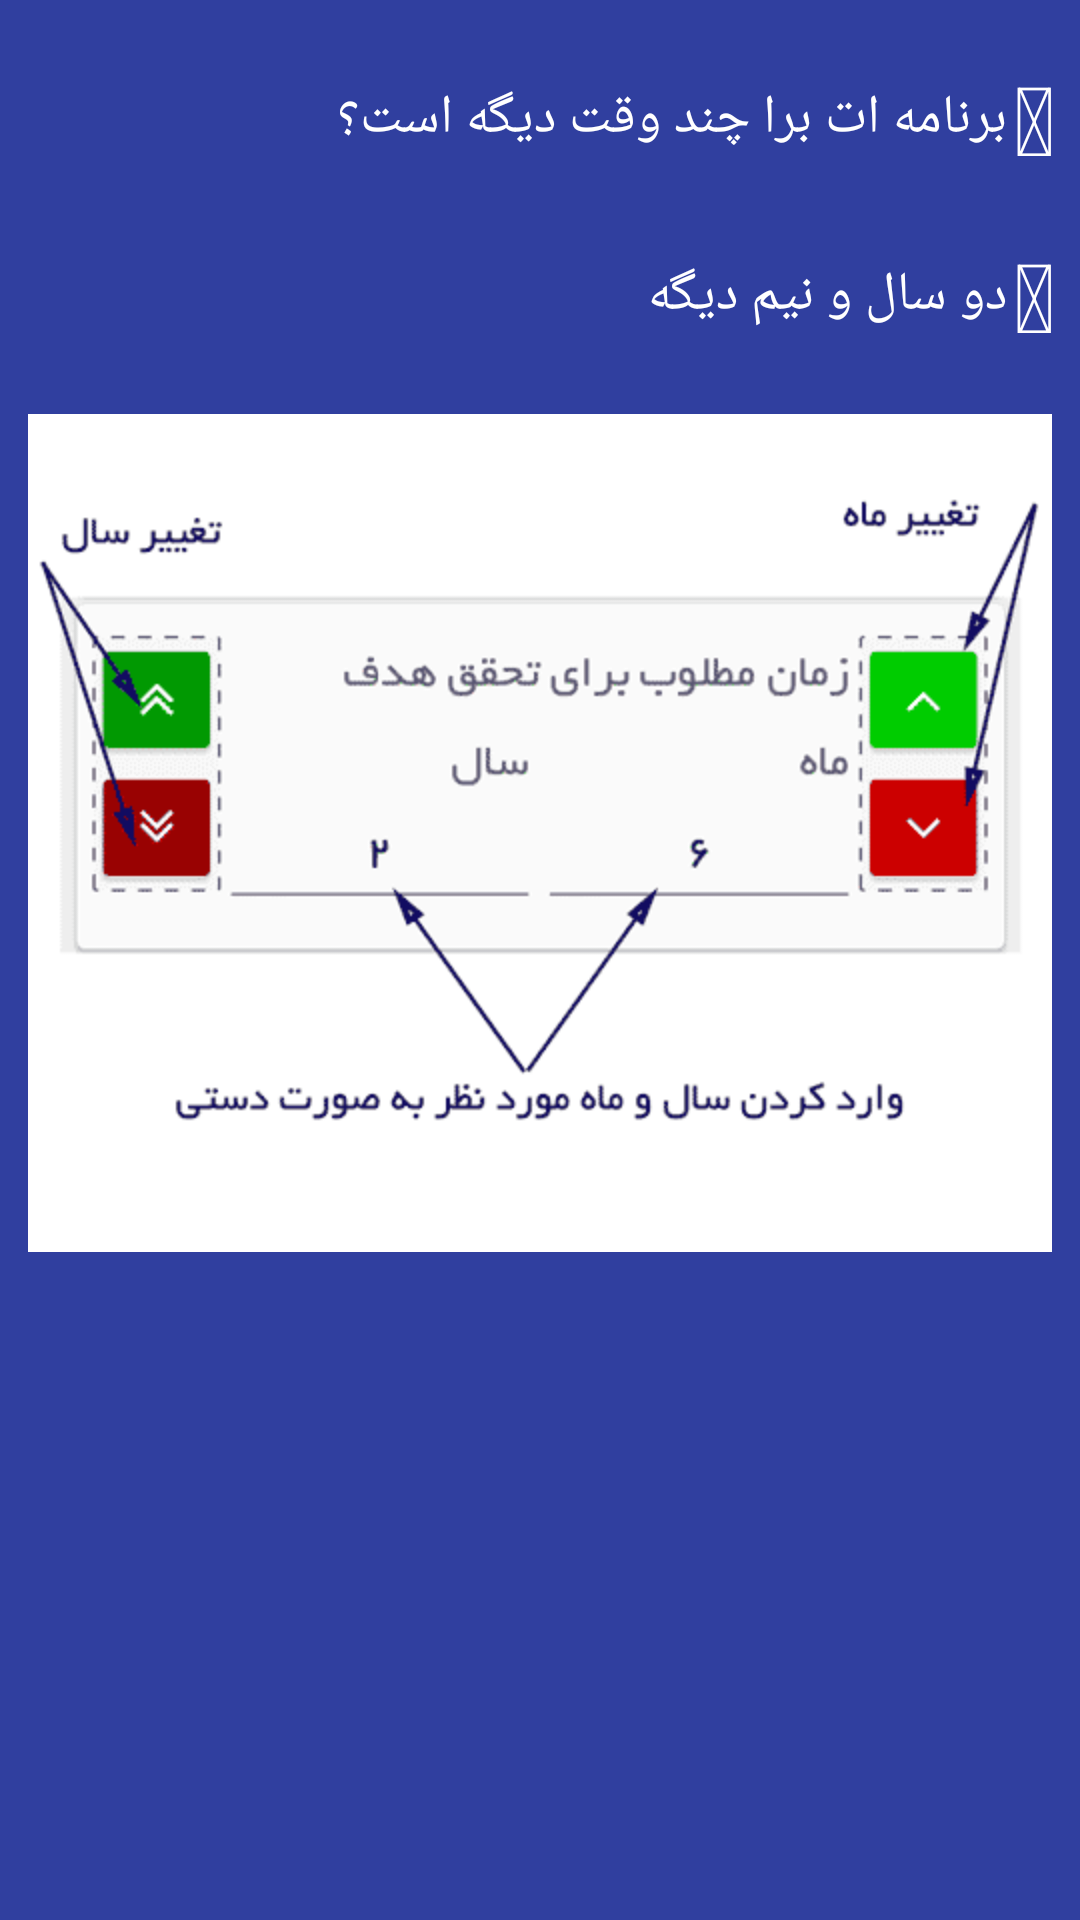

Here is an Android app screen rendered from its layout file. Give the layout XML and the strings, colors and styles it references.
<!-- AndroidManifest.xml: application theme AppTheme -->
<!-- res/layout/intro5.xml -->
<?xml version="1.0" encoding="utf-8"?>
<android.support.v4.widget.NestedScrollView xmlns:android="http://schemas.android.com/apk/res/android"
    android:id="@+id/main"
    android:layout_width="match_parent"
    android:layout_height="wrap_content"
    android:background="@color/colorPrimaryDark">

    <LinearLayout
        android:layout_width="match_parent"
        android:layout_height="match_parent"
        android:layout_marginTop="@dimen/help_top_margin"
        android:orientation="vertical">

        <android.support.v7.widget.LinearLayoutCompat
            android:layout_width="match_parent"
            android:layout_height="0dp"
            android:layout_weight="1"
            android:layout_gravity="right"
            android:layout_margin="4dp"
            android:gravity="right"
            android:orientation="horizontal"
            android:padding="4dp">

            <TextView
                android:id="@+id/txt_ques_intro1"
                android:layout_width="0dp"
                android:layout_weight="1"
                android:layout_height="wrap_content"
                android:layout_gravity="center_vertical|right"
                android:gravity="right"
                android:text="برنامه ات برا چند وقت دیگه است؟"
                android:textColor="#FFFFFF"
                android:textSize="@dimen/hint_font_size" />

            <TextView
                android:id="@+id/ic_ques_intro1"
                android:layout_width="wrap_content"
                android:layout_height="wrap_content"
                android:layout_gravity="center_vertical|right"
                android:gravity="right"
                android:paddingLeft="2dp"
                android:tag="moon"
                android:text=""
                android:textColor="#FFFFFF"
                android:textSize="32sp" />

        </android.support.v7.widget.LinearLayoutCompat>


        <android.support.v7.widget.LinearLayoutCompat
            android:layout_width="match_parent"
            android:layout_height="0dp"
            android:layout_weight="1"
            android:layout_margin="4dp"
            android:gravity="right"
            android:orientation="horizontal"
            android:padding="4dp">

            <TextView
                android:id="@+id/txt_ans_intro1"
                android:layout_width="0dp"
                android:layout_weight="1"
                android:layout_height="wrap_content"
                android:layout_gravity="center_vertical|right"
                android:gravity="right"
                android:text="دو سال و نیم دیگه"
                android:textColor="#FFFFFF"
                android:textSize="@dimen/hint_font_size" />

            <TextView
                android:id="@+id/ic_ans_intro1"
                android:layout_width="wrap_content"
                android:layout_height="wrap_content"
                android:layout_gravity="center_vertical|right"
                android:gravity="right"
                android:paddingLeft="2dp"
                android:tag="moon"
                android:text=""
                android:textColor="#FFFFFF"
                android:textSize="32sp" />

        </android.support.v7.widget.LinearLayoutCompat>

        <ImageView
            android:layout_width="match_parent"
            android:layout_height="0dp"
            android:layout_weight="1"
            android:layout_marginTop="@dimen/help_top_margin"
            android:layout_gravity="center"
            android:paddingLeft="8dp"
            android:paddingRight="8dp"
            android:src="@mipmap/intro_5" />

    </LinearLayout>
</android.support.v4.widget.NestedScrollView>
<!-- resources referenced by this layout -->
<resources>
  <color name="colorPrimaryDark">#303F9F</color>
  <dimen name="help_top_margin">0dp</dimen>
  <dimen name="hint_font_size">16sp</dimen>
  <!-- mipmap intro_5: png bitmap (mipmap-hdpi, 10620 bytes) -->
  <style name="AppTheme" parent="Theme.AppCompat.Light.DarkActionBar">
          
          <item name="colorPrimary">@color/colorPrimary</item>
          <item name="colorPrimaryDark">@color/colorPrimaryDark</item>
          <item name="colorAccent">@color/colorAccent</item>
          
      </style>
  <color name="colorPrimary">#3F51B5</color>
  <color name="colorAccent">#FF4081</color>
</resources>
